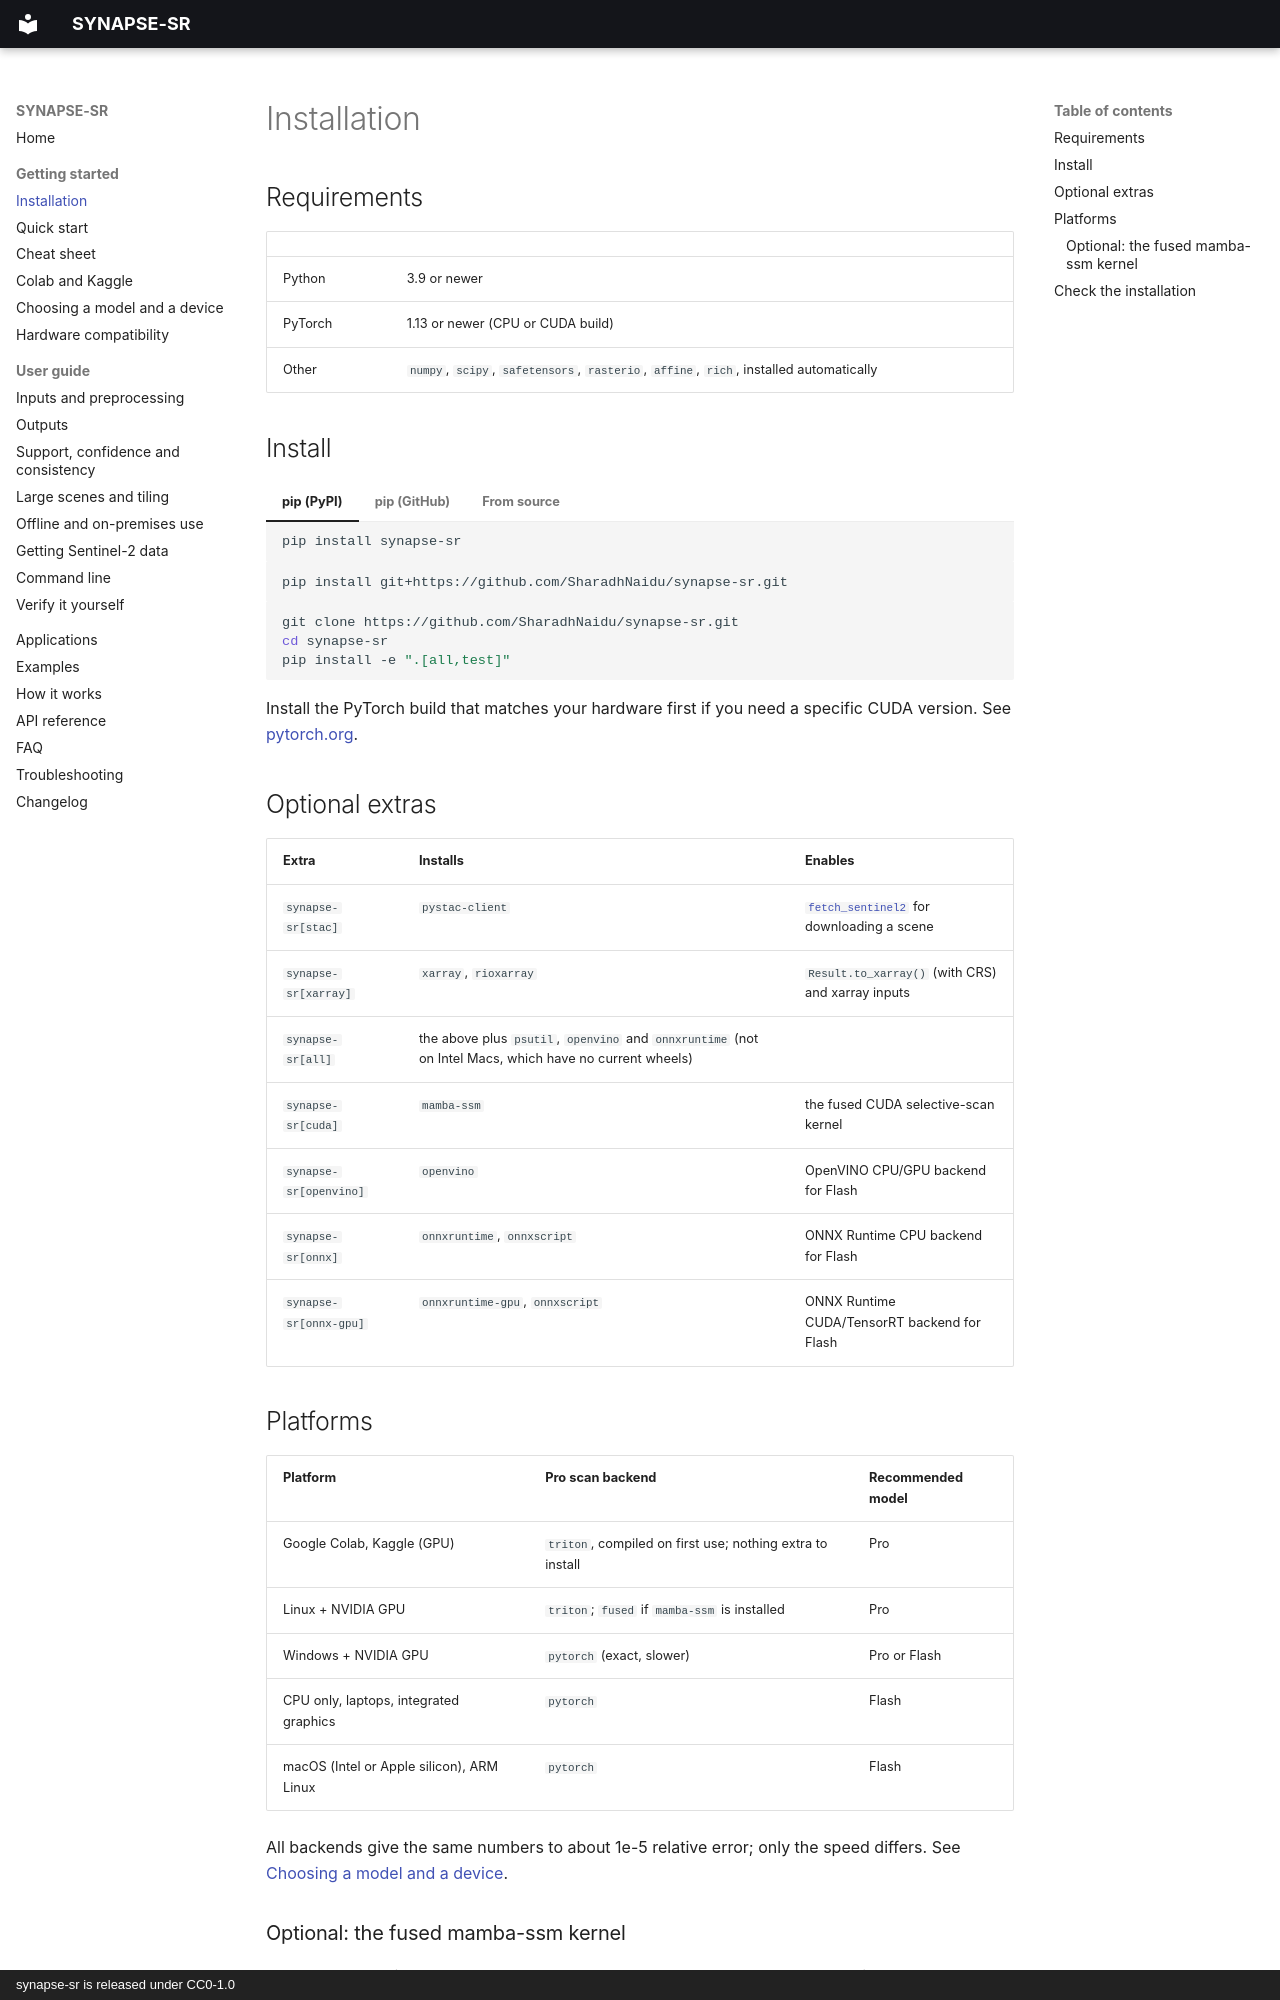

repository: SharadhNaidu/synapse-sr · page: installation/index.html · generator: mkdocs · copyright: synapse-sr is released under CC0-1.0

---
description: Install SYNAPSE-SR (synapse-sr) with pip on Windows, macOS, Linux, Google Colab or Kaggle, CPU or GPU. Sentinel-2 super-resolution in Python.
---

# Installation

## Requirements

| | |
|---|---|
| Python | 3.9 or newer |
| PyTorch | 1.13 or newer (CPU or CUDA build) |
| Other | `numpy`, `scipy`, `safetensors`, `rasterio`, `affine`, `rich`, installed automatically |

## Install

=== "pip (PyPI)"

    ```bash
    pip install synapse-sr
    ```

=== "pip (GitHub)"

    ```bash
    pip install git+https://github.com/SharadhNaidu/synapse-sr.git
    ```

=== "From source"

    ```bash
    git clone https://github.com/SharadhNaidu/synapse-sr.git
    cd synapse-sr
    pip install -e ".[all,test]"
    ```

Install the PyTorch build that matches your hardware first if you need a specific CUDA version. See
[pytorch.org](https://pytorch.org/get-started/locally/).

## Optional extras

| Extra | Installs | Enables |
|---|---|---|
| `synapse-sr[stac]` | `pystac-client` | [`fetch_sentinel2`](guide/data.md) for downloading a scene |
| `synapse-sr[xarray]` | `xarray`, `rioxarray` | `Result.to_xarray()` (with CRS) and xarray inputs |
| `synapse-sr[all]` | the above plus `psutil`, `openvino` and `onnxruntime` (not on Intel Macs, which have no current wheels) | |
| `synapse-sr[cuda]` | `mamba-ssm` | the fused CUDA selective-scan kernel |
| `synapse-sr[openvino]` | `openvino` | OpenVINO CPU/GPU backend for Flash |
| `synapse-sr[onnx]` | `onnxruntime`, `onnxscript` | ONNX Runtime CPU backend for Flash |
| `synapse-sr[onnx-gpu]` | `onnxruntime-gpu`, `onnxscript` | ONNX Runtime CUDA/TensorRT backend for Flash |

## Platforms

| Platform | Pro scan backend | Recommended model |
|---|---|---|
| Google Colab, Kaggle (GPU) | `triton`, compiled on first use; nothing extra to install | Pro |
| Linux + NVIDIA GPU | `triton`; `fused` if `mamba-ssm` is installed | Pro |
| Windows + NVIDIA GPU | `pytorch` (exact, slower) | Pro or Flash |
| CPU only, laptops, integrated graphics | `pytorch` | Flash |
| macOS (Intel or Apple silicon), ARM Linux | `pytorch` | Flash |

All backends give the same numbers to about 1e-5 relative error; only the speed differs. See
[Choosing a model and a device](guide/models.md).
